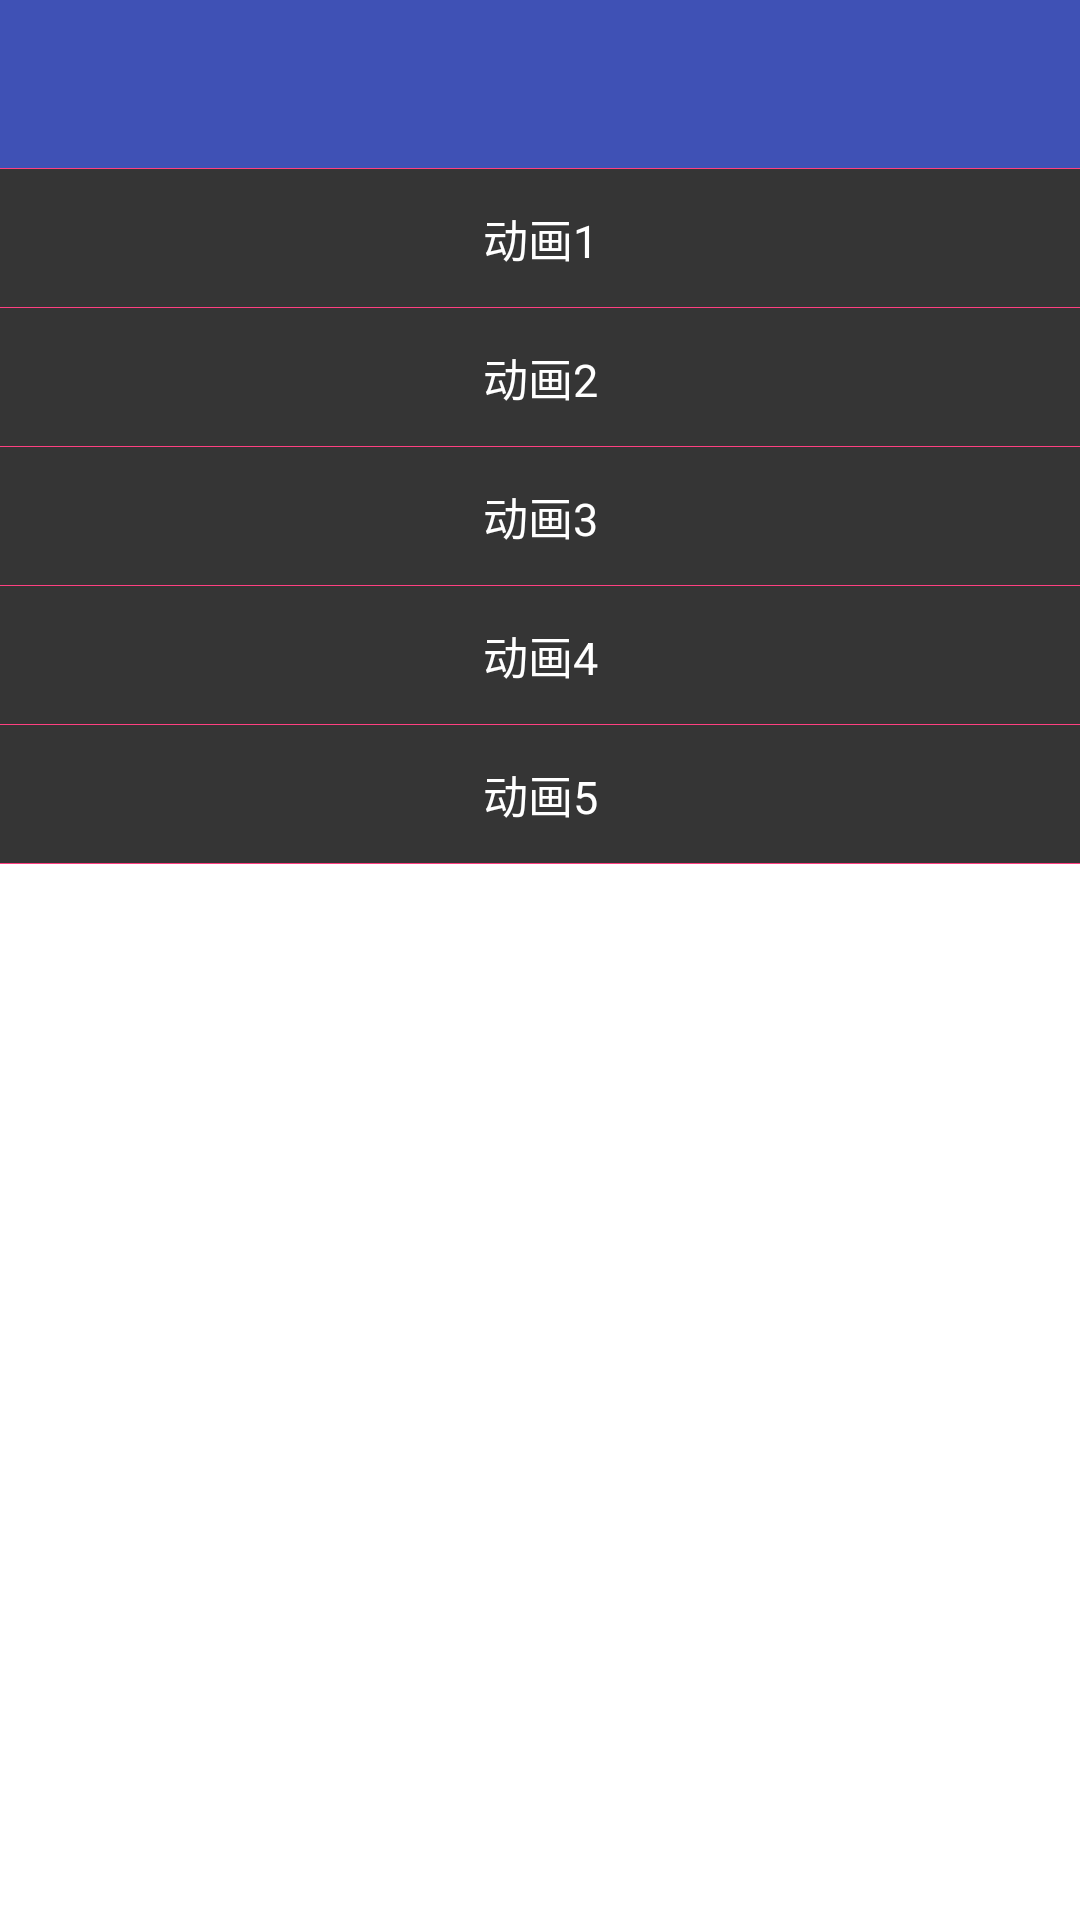

This screen was rendered from an Android layout file. Write that file and the resources it references.
<!-- AndroidManifest.xml: application theme AppTheme -->
<!-- res/layout/activity_main.xml -->
<?xml version="1.0" encoding="utf-8"?>
<android.support.v7.widget.LinearLayoutCompat
    xmlns:android="http://schemas.android.com/apk/res/android"
    xmlns:app="http://schemas.android.com/apk/res-auto"
    xmlns:tools="http://schemas.android.com/tools"
    android:layout_width="match_parent"
    android:layout_height="match_parent"
    app:showDividers="middle|end"
    app:divider="@drawable/line"
    android:gravity="start"
    android:orientation="vertical"
    android:background="#ffffff"
    tools:context=".TranslationOneActivity">
    <android.support.design.widget.AppBarLayout
        android:layout_width="match_parent"
        android:layout_height="?attr/actionBarSize">
        <android.support.v7.widget.Toolbar
            android:id="@+id/tool_bar"
            android:layout_width="match_parent"
            android:layout_height="?attr/actionBarSize">

        </android.support.v7.widget.Toolbar>
    </android.support.design.widget.AppBarLayout>

    <TextView
        android:id="@+id/tv_one"
        android:text="动画1"
        android:textSize="15sp"
        android:gravity="center"
        android:textColor="#ffffff"
        android:background="#353535"
        android:layout_width="match_parent"
        android:layout_height="46dp"/>
    <TextView
        android:id="@+id/tv_two"
        android:text="动画2"
        android:textSize="15sp"
        android:gravity="center"
        android:textColor="#ffffff"
        android:background="#353535"
        android:layout_width="match_parent"
        android:layout_height="46dp"/>
    <TextView
        android:id="@+id/tv_three"
        android:text="动画3"
        android:textSize="15sp"
        android:gravity="center"
        android:textColor="#ffffff"
        android:background="#353535"
        android:layout_width="match_parent"
        android:layout_height="46dp"/>
    <TextView
        android:id="@+id/tv_four"
        android:text="动画4"
        android:textSize="15sp"
        android:gravity="center"
        android:textColor="#ffffff"
        android:background="#353535"
        android:layout_width="match_parent"
        android:layout_height="46dp"/>
    <TextView
        android:id="@+id/tv_five"
        android:text="动画5"
        android:textSize="15sp"
        android:gravity="center"
        android:textColor="#ffffff"
        android:background="#353535"
        android:layout_width="match_parent"
        android:layout_height="46dp"/>
</android.support.v7.widget.LinearLayoutCompat>
<!-- resources referenced by this layout -->
<resources>
  <!-- drawable line (drawable) -->
  <?xml version="1.0" encoding="utf-8"?>
  <shape xmlns:android="http://schemas.android.com/apk/res/android" android:shape="rectangle">
      <solid android:color="@color/colorAccent"/>
      <size android:height="1px" />
  </shape>
  <style name="AppTheme" parent="Theme.AppCompat.Light.NoActionBar">
          
          <item name="colorPrimary">@color/colorPrimary</item>
          <item name="colorPrimaryDark">@color/colorPrimaryDark</item>
          <item name="colorAccent">@color/colorAccent</item>
      </style>
  <color name="colorAccent">#FF4081</color>
  <color name="colorPrimary">#3F51B5</color>
  <color name="colorPrimaryDark">#303F9F</color>
</resources>
